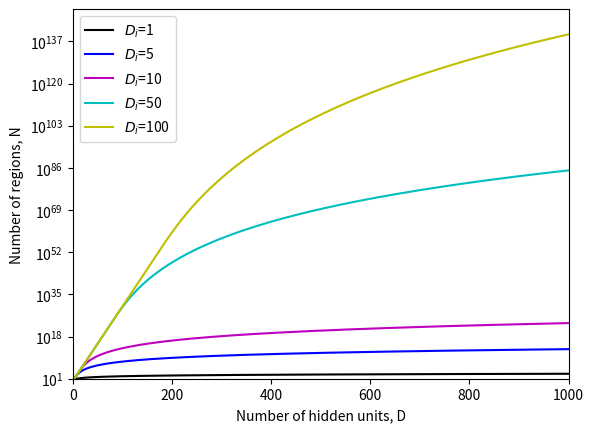
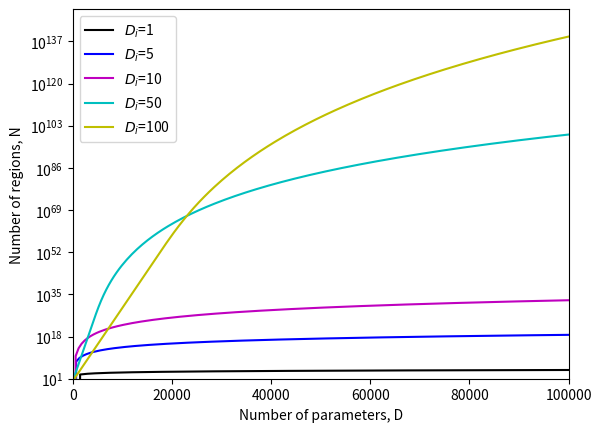

Reproduce these figures in Python, in order.
# Imports math library
import numpy as np
# Imports plotting library
import matplotlib.pyplot as plt
# Imports math library
import math

def number_regions(Di, D):
    # TODO -- implement Zaslavsky's formula
    # You can use math.comb() https://www.w3schools.com/python/ref_math_comb.asp
    # Replace this code
    return sum([math.comb(D, i) for i in range(Di + 1)])


# Calculate the number of regions for 2D input (Di=2) and 3 hidden units (D=3) as in figure 3.8j
N = number_regions(2, 3)
print(f"Di=2, D=3, Number of regions = {int(N)}, True value = 7")

# Calculate the number of regions for 10D input (Di=10) and 50 hidden units (D=50)
N = number_regions(10, 50)
print(f"Di=10, D=50, Number of regions = {int(N)}, True value = 13432735556")

# Depending on how you implemented it, the calculation may fail when $D_i > D$ (not to worry...)
try:
  N = number_regions(10, 8)
  print(f"Di=10, D=8, Number of regions = {int(N)}, True value = 256")
except Exception as error:
    print("An exception occurred:", error)


# Let's do the calculation properly when D<Di (see figure 3.10 from the book)
D = 8; Di = 10
N = np.power(2,D)
# We can equivalently do this by calling number_regions with the D twice
# Think about why this works
N2 = number_regions (D,D)
print(f"Di=10, D=8, Number of regions = {int(N)}, Number of regions = {int(N2)}, True value = 256")

# Now let's plot the graph from figure 3.9a
dims = np.array([1,5,10,50,100])
regions = np.zeros((dims.shape[0], 1000))
for c_dim in range(dims.shape[0]):
    D_i = dims[c_dim]
    print (f"Counting regions for {D_i} input dimensions")
    for D in range(1000):
        regions[c_dim, D] = number_regions(np.min([D_i,D]), D)

fig, ax = plt.subplots()
ax.semilogy(regions[0,:],'k-')
ax.semilogy(regions[1,:],'b-')
ax.semilogy(regions[2,:],'m-')
ax.semilogy(regions[3,:],'c-')
ax.semilogy(regions[4,:],'y-')
ax.legend(['$D_i$=1', '$D_i$=5', '$D_i$=10', '$D_i$=50', '$D_i$=100'])
ax.set_xlabel("Number of hidden units, D")
ax.set_ylabel("Number of regions, N")
plt.xlim([0,1000])
plt.ylim([1e1,1e150])
plt.show()

# Now let's compute and plot the number of regions as a function of the number of parameters as in figure 3.9b
# First let's write a function that computes the number of parameters as a function of the input dimension and number of hidden units (assuming just one output)

def number_parameters(D_i, D):
    input_params = (D_i + 1) * D
    output_params = (D + 1) * 1
    return input_params + output_params

# Now let's test the code
N = number_parameters(10, 8)
print(f"Di=10, D=8, Number of parameters = {int(N)}, True value = 97")

# Now let's plot the graph from figure 3.9a (takes ~1min)
dims = np.array([1,5,10,50,100])
regions = np.zeros((dims.shape[0], 200))
params = np.zeros((dims.shape[0], 200))

# We'll compute the five lines separately this time to make it faster
for c_dim in range(dims.shape[0]):
    D_i = dims[c_dim]
    print (f"Counting regions for {D_i} input dimensions")
    for c_hidden in range(1, 200):
        # Iterate over different ranges of number hidden variables for different input sizes
        D = int(c_hidden * 500 / D_i)
        params[c_dim, c_hidden] =  D_i * D +D + D +1
        regions[c_dim, c_hidden] = number_regions(np.min([D_i,D]), D)

fig, ax = plt.subplots()
ax.semilogy(params[0,:], regions[0,:],'k-')
ax.semilogy(params[1,:], regions[1,:],'b-')
ax.semilogy(params[2,:], regions[2,:],'m-')
ax.semilogy(params[3,:], regions[3,:],'c-')
ax.semilogy(params[4,:], regions[4,:],'y-')
ax.legend(['$D_i$=1', '$D_i$=5', '$D_i$=10', '$D_i$=50', '$D_i$=100'])
ax.set_xlabel("Number of parameters, D")
ax.set_ylabel("Number of regions, N")
plt.xlim([0,100000])
plt.ylim([1e1,1e150])
plt.show()


